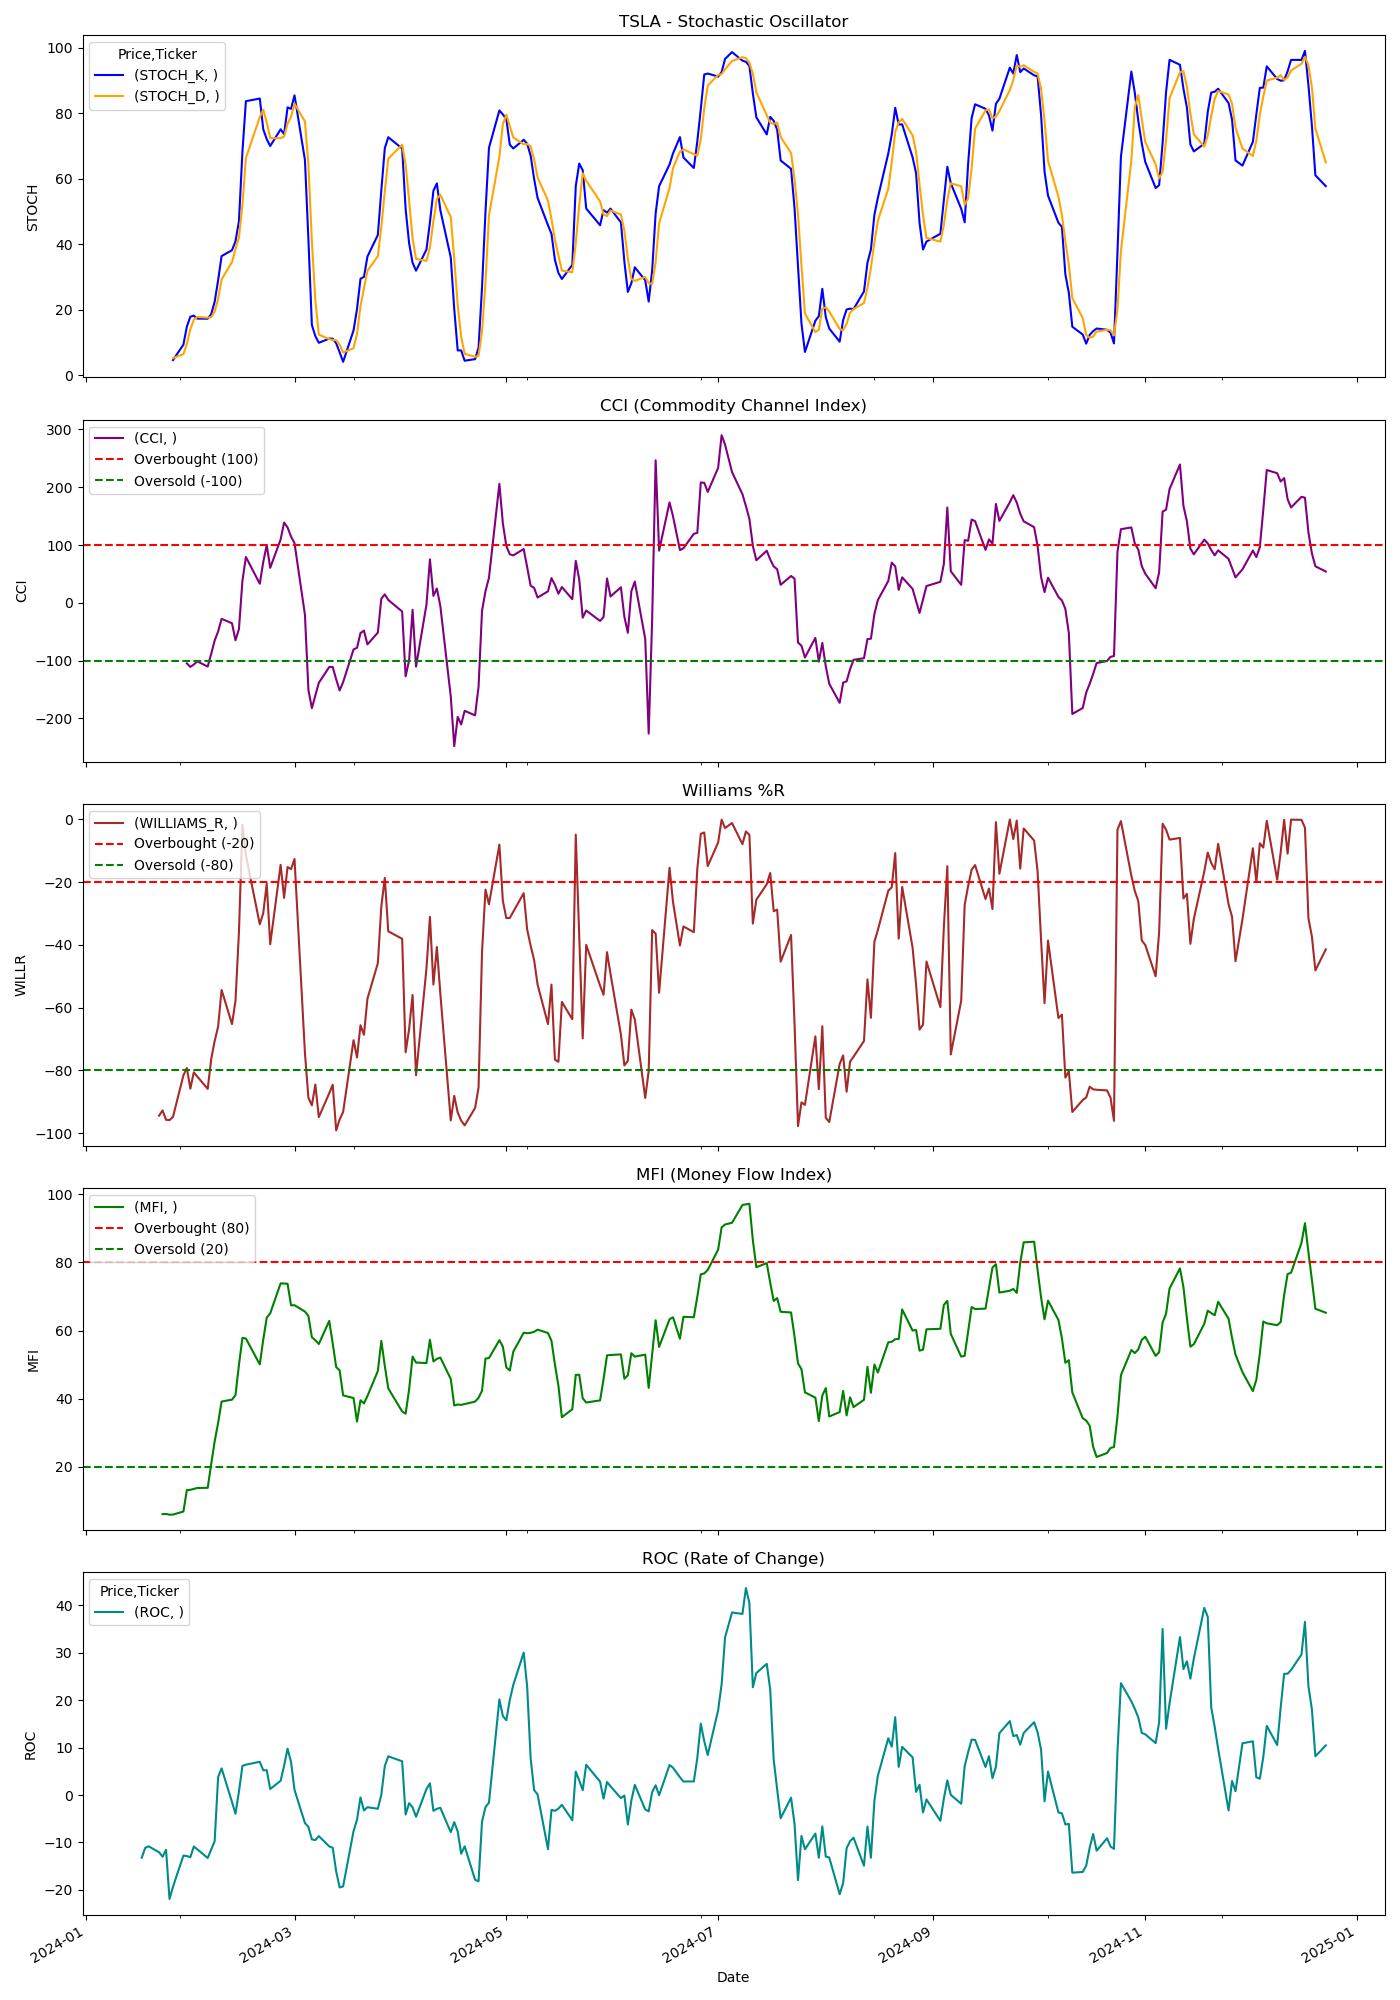

The file beside this chart, header and first rows:
Price, Close, High, Low, Open, Volume, STOCH_K, STOCH_D, CCI, WILLIAMS_R, MFI, ROC
Ticker, TSLA, TSLA, TSLA, TSLA, TSLA, , , , , , 
Date, , , , , , , , , , , 
2024-01-02, 248.4, 251.2, 244.4, 250.1, 104654200, , , , , , 
2024-01-03, 238.4, 245.7, 236.3, 245, 121082600, , , , , , 
2024-01-04, 237.9, 242.7, 237.7, 239.2, 102629300, , , , , , 
2024-01-05, 237.5, 240.1, 234.9, 236.9, 92379400, , , , , , 
2024-01-08, 240.4, 241.2, 235.3, 236.1, 85166600, , , , , , 
2024-01-09, 235, 239, 232, 238.1, 96705700, , , , , , 
2024-01-10, 233.9, 235.5, 231.3, 235.1, 91628500, , , , , , 
2024-01-11, 227.2, 230.9, 225.4, 230.6, 105873600, , , , , , 
2024-01-12, 218.9, 225.3, 217.1, 220.1, 122889000, , , , , , 
2024-01-16, 219.9, 223.5, 212.2, 215.1, 115355000, , , , , , 
2024-01-17, 215.6, 215.7, 212, 214.9, 103164400, , , , , , -13.23
2024-01-18, 211.9, 217.4, 208.7, 216.9, 108595400, , , , , , -11.14
2024-01-19, 212.2, 213.2, 207.6, 210, 102095800, , , , , , -10.82
2024-01-22, 208.8, 217.8, 206.3, 212.3, 117952500, , , , -94.38, , -12.08
2024-01-23, 209.1, 215.6, 207.8, 211.3, 106605900, , , , -92.72, 6.156, -13.02
2024-01-24, 207.8, 212.7, 206.8, 211.9, 123369900, , , , -95.72, 6.218, -11.55
2024-01-25, 182.6, 193.0, 180.1, 189.7, 198076800, , , , -95.8, 5.996, -21.93
2024-01-26, 183.2, 186.8, 182.1, 185.5, 107343200, 4.565, 5.183, , -94.79, 6.035, -19.35
2024-01-29, 190.9, 191.5, 183.7, 185.6, 125013100, 9.289, 6.37, , -81.55, 6.927, -12.77
2024-01-30, 191.6, 196.4, 190.6, 195.3, 109982300, 14.82, 9.559, -104.7, -79.2, 13.22, -12.88
2024-01-31, 187.3, 194, 185.9, 187.0, 103221400, 17.82, 13.98, -110.7, -85.79, 13.29, -13.11
2024-02-01, 188.9, 189.9, 184.3, 188.5, 91843300, 18.15, 16.93, -106.6, -80.57, 13.57, -10.86
2024-02-02, 187.9, 188.7, 182.0, 185, 110505100, 17.24, 17.74, -101.2, -81.92, 13.84, -11.44
2024-02-05, 181.1, 184.7, 175, 184.3, 134294400, 17.22, 17.54, -110.2, -85.86, 13.88, -13.29
2024-02-06, 185.1, 186.5, 177.1, 177.2, 122676000, 18.6, 17.69, -88.34, -76.42, 20.82, -11.49
2024-02-07, 187.6, 189.8, 182.7, 188.2, 111535200, 22.37, 19.39, -65.24, -70.62, 27.46, -9.744
2024-02-08, 189.6, 191.6, 185.6, 189.0, 83034000, 28.99, 23.32, -49.59, -66, 32.95, 3.795
2024-02-09, 193.6, 194.1, 189.5, 190.2, 84476300, 36.35, 29.23, -27.61, -54.33, 39.18, 5.632
2024-02-12, 188.1, 194.7, 187.3, 192.1, 95498600, 38.15, 34.5, -35.32, -65.22, 39.74, -1.466
2024-02-13, 184, 187.3, 182.1, 184, 86759500, 40.88, 38.46, -64.76, -57.8, 41.08, -3.951
2024-02-14, 188.7, 188.9, 183.4, 185.3, 81203000, 47.05, 42.03, -45.25, -35.83, 49.95, 0.7582
2024-02-15, 200.4, 200.9, 188.9, 189.2, 120831800, 68.24, 52.06, 38.24, -1.662, 57.88, 6.137
2024-02-16, 199.9, 203.2, 197.4, 202.1, 111173600, 83.69, 66.33, 79.37, -11.43, 57.67, 6.407
2024-02-20, 193.8, 198.6, 189.1, 196.1, 104545800, 84.5, 78.81, 33.1, -33.42, 50.08, 7.014
2024-02-21, 194.8, 199.4, 191.9, 193.4, 103844000, 75.11, 81.1, 70.88, -29.83, 57.37, 5.224
2024-02-22, 197.4, 198.3, 191.4, 194.0, 92739500, 72.1, 77.23, 100.2, -20.45, 63.8, 5.24
2024-02-23, 192, 197.6, 191.5, 195.3, 78841900, 69.98, 72.4, 60.65, -39.77, 65.06, 1.271
2024-02-26, 199.4, 201.8, 192.0, 192.3, 111747100, 75.1, 72.39, 109.7, -14.47, 73.86, 3.012
2024-02-27, 199.7, 205.6, 198.3, 204, 108645400, 73.59, 72.89, 138.9, -24.99, 73.81, 6.166
2024-02-28, 202, 205.3, 198.4, 200.4, 99806200, 81.8, 76.83, 130.5, -15.16, 73.74, 9.792
2024-02-29, 201.9, 205.3, 198.4, 204.2, 85907000, 81.34, 78.91, 114.7, -15.84, 67.41, 6.979
2024-03-01, 202.6, 204.5, 198.5, 200.5, 82099200, 85.47, 82.87, 103.3, -12.6, 67.45, 1.093
2024-03-04, 188.1, 199.8, 186.7, 198.7, 134334900, 65.74, 77.52, -20.42, -74.33, 65.59, -5.906
2024-03-05, 180.7, 184.6, 177.6, 183.1, 119660800, 41.46, 64.22, -150.6, -88.69, 64.27, -6.72
2024-03-06, 176.5, 181.6, 173.7, 180, 107920900, 15.29, 40.83, -182.1, -91.1, 58.04, -9.36
2024-03-07, 178.6, 180, 173.7, 174.4, 102129000, 11.91, 22.89, -160.4, -84.48, 57.19, -9.503
2024-03-08, 175.3, 182.7, 174.7, 181.5, 85315300, 9.854, 12.35, -138.2, -94.86, 56.07, -8.663
2024-03-11, 177.8, 182.9, 174.8, 175.4, 85391500, 11.14, 10.97, -111, -87.24, 62.84, -10.85
2024-03-12, 177.5, 179.4, 172.4, 177.8, 87391700, 11.12, 10.7, -110.8, -84.54, 56.26, -11.11
2024-03-13, 169.5, 176.1, 169.1, 173.1, 106524500, 9.707, 10.65, -132.2, -99.09, 49.31, -16.12
2024-03-14, 162.5, 171.2, 160.5, 167.8, 126325700, 6.925, 9.25, -151.5, -95.59, 48.29, -19.51
2024-03-15, 163.6, 165.2, 160.8, 163.2, 96971900, 4.035, 6.889, -137.1, -93.21, 40.99, -19.28
2024-03-18, 173.8, 174.7, 165.9, 170, 108214400, 13.62, 8.195, -80.49, -70.33, 40.23, -7.622
2024-03-19, 171.3, 172.8, 167.4, 172.4, 77271400, 20.2, 12.62, -77.74, -75.85, 33.32, -5.212
2024-03-20, 175.7, 176.2, 170.8, 173.0, 83846700, 29.41, 21.08, -52.26, -65.58, 39.58, -0.4985
2024-03-21, 172.8, 178.2, 171.8, 176.4, 73178000, 29.98, 26.53, -47.98, -68.63, 38.63, -3.263
2024-03-22, 170.8, 171.2, 166.3, 166.7, 75454700, 36.22, 31.87, -71.83, -57.14, 40.79, -2.572
2024-03-25, 172.6, 175.2, 168.7, 168.8, 74228600, 42.81, 36.34, -51.47, -45.8, 48.16, -2.891
... 189 more rows
